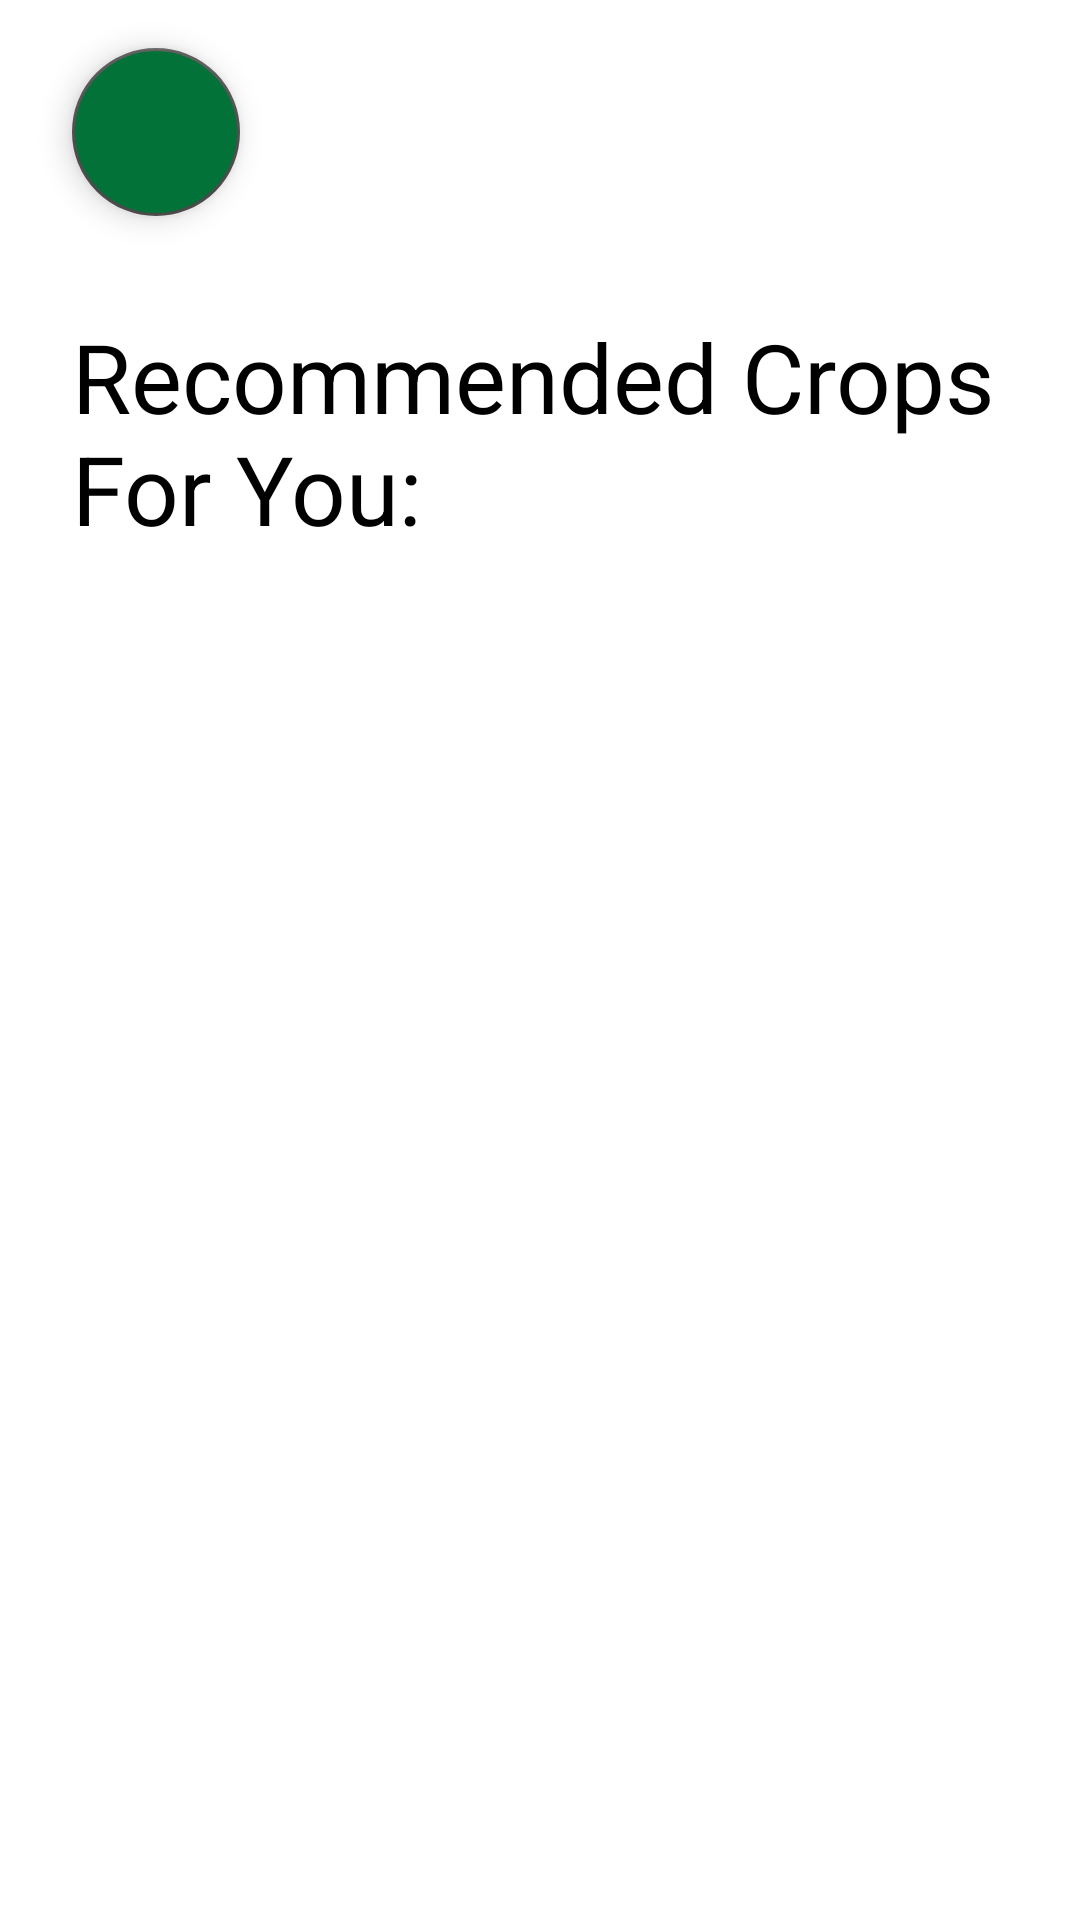

Here is an Android app screen rendered from its layout file. Give the layout XML and the strings, colors and styles it references.
<!-- AndroidManifest.xml: application theme Theme.FarmAlApp -->
<!-- res/layout/fragment_crops.xml -->
<?xml version="1.0" encoding="utf-8"?>
<androidx.constraintlayout.widget.ConstraintLayout xmlns:android="http://schemas.android.com/apk/res/android"
    xmlns:app="http://schemas.android.com/apk/res-auto"
    xmlns:tools="http://schemas.android.com/tools"
    android:layout_width="match_parent"
    android:layout_height="match_parent"
    android:background="@color/white"
    tools:context=".screen.crops.CropsFragment">


    <com.google.android.material.floatingactionbutton.FloatingActionButton
        android:id="@+id/floatingActionButton"
        android:layout_width="wrap_content"
        android:layout_height="wrap_content"
        android:layout_marginStart="24dp"
        android:layout_marginTop="16dp"
        android:backgroundTint="#037238"
        android:clickable="true"
        android:src="@drawable/ic_baseline_navigate_before_24"
        app:backgroundTint="#4F4F4F"
        app:borderWidth="1dp"
        app:fabSize="normal"
        app:layout_constraintStart_toStartOf="parent"
        app:layout_constraintTop_toTopOf="parent"
        app:tint="@color/white" />

    <TextView
        android:id="@+id/textView3"
        android:layout_width="0dp"
        android:layout_height="wrap_content"
        android:layout_marginStart="24dp"
        android:layout_marginTop="32dp"
        android:layout_marginEnd="20dp"
        android:text="@string/crops_title_txt"
        android:textColor="@color/black"
        android:textSize="32sp"
        app:layout_constraintEnd_toEndOf="parent"
        app:layout_constraintStart_toStartOf="parent"
        app:layout_constraintTop_toBottomOf="@+id/floatingActionButton" />

    <androidx.recyclerview.widget.RecyclerView
        android:id="@+id/rvCrops"
        android:layout_width="0dp"
        android:layout_height="0dp"
        android:layout_marginTop="24dp"
        app:layout_constraintBottom_toBottomOf="parent"
        app:layout_constraintEnd_toEndOf="parent"
        app:layout_constraintStart_toStartOf="parent"
        app:layout_constraintTop_toBottomOf="@+id/textView3" />

    <ProgressBar
        android:id="@+id/progressBarCrops"
        style="?android:attr/progressBarStyle"
        android:layout_width="75dp"
        android:layout_height="77dp"
        android:visibility="gone"
        app:layout_constraintBottom_toBottomOf="parent"
        app:layout_constraintEnd_toEndOf="parent"
        app:layout_constraintStart_toStartOf="parent"
        app:layout_constraintTop_toTopOf="parent" />
</androidx.constraintlayout.widget.ConstraintLayout>
<!-- resources referenced by this layout -->
<resources>
  <string name="crops_title_txt">Recommended Crops For You:</string>
  <style name="Theme.FarmAlApp" parent="Theme.MaterialComponents.DayNight.DarkActionBar">
          
          <item name="colorPrimary">@color/purple_500</item>
          <item name="colorPrimaryVariant">@color/purple_700</item>
          <item name="colorOnPrimary">@color/white</item>
          
          <item name="colorSecondary">@color/teal_200</item>
          <item name="colorSecondaryVariant">@color/teal_700</item>
          <item name="colorOnSecondary">@color/black</item>
          
          <item name="android:statusBarColor" tools:targetApi="l">?attr/colorPrimaryVariant</item>
          
          <item name="windowNoTitle">true</item>
          <item name="windowActionBar">false</item>
      </style>
  <!-- not gathered from this repository: default colours our renderer supplied (Android Studio template values) -->
  <color name="purple_500">#FF6200EE</color>
  <color name="purple_700">#FF3700B3</color>
  <color name="teal_200">#FF03DAC5</color>
  <color name="teal_700">#FF018786</color>
  <color name="black">#FF000000</color>
  <color name="white">#FFFFFFFF</color>
</resources>
